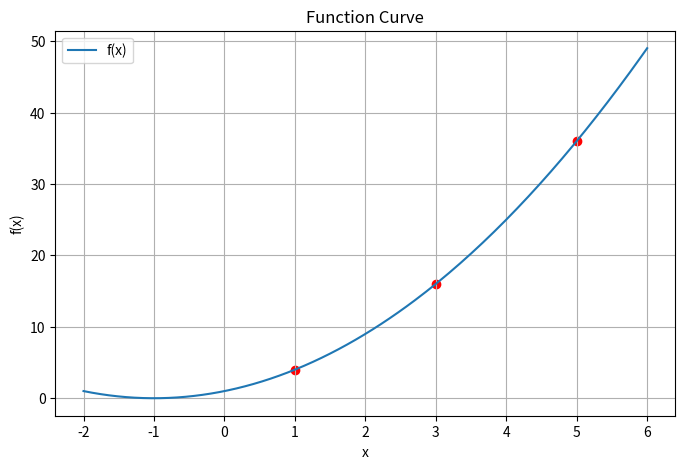
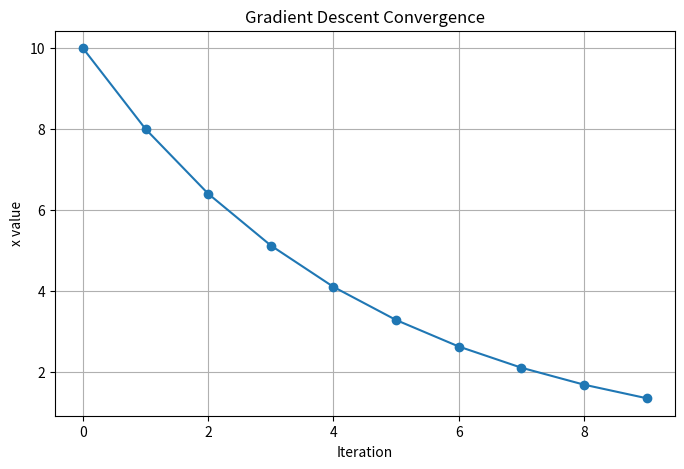
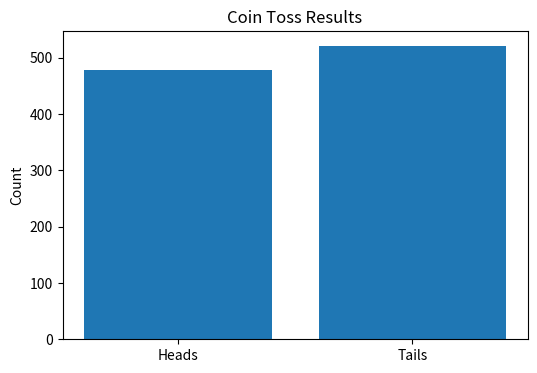

These figures' Python source, in order:
## TASK 1
import numpy as np
import matplotlib.pyplot as plt


def f(x):
    return x**2 + 2*x + 1

x = np.array([1, 3, 5])

h = 0.0001

derivative = (f(x + h) - f(x)) / h

print("Points:", x)
print("Derivative:", derivative)


x_curve = np.linspace(-2, 6, 200)

plt.figure(figsize=(8,5))

plt.plot(x_curve, f(x_curve), label="f(x)")

plt.scatter(x, f(x), color="red")

plt.title("Function Curve")
plt.xlabel("x")
plt.ylabel("f(x)")

plt.grid(True)
plt.legend()

plt.show()


# Observations:
# 1. The graph is an upward-opening parabola.
# 2. The slope increases as x increases.
# 3. The derivative values at x=1, x=3, and x=5 are approximately 4, 8, and 12 respectively.



## TASK 2
print("\n--- Task 2: Gradient Descent ---")

x = 10

learning_rate = 0.1

for i in range(10):
    gradient = 2 * x
    x = x - learning_rate * gradient

    print(f"Iteration {i+1}: x = {x:.4f}")

    x = 10

learning_rate = 0.1

values = []

for i in range(10):
    values.append(x)
    gradient = 2 * x
    x = x - learning_rate * gradient

plt.figure(figsize=(8,5))

plt.plot(values, marker="o")

plt.title("Gradient Descent Convergence")
plt.xlabel("Iteration")
plt.ylabel("x value")

plt.grid(True)

plt.show()

# Observations:
# 1. The value of x decreases in every iteration.
# 2. Gradient Descent moves toward the minimum value.
# 3. The algorithm gradually converges toward x = 0.


## TASK 3
print("\n--- Task 3: Probability Basics ---")

import random

heads = 0
tails = 0

for i in range(1000):

    toss = random.choice(["H", "T"])

    if toss == "H":
        heads += 1
    else:
        tails += 1

print("Heads:", heads)
print("Tails:", tails)

print("Probability of Heads =", heads/1000)
print("Probability of Tails =", tails/1000)


plt.figure(figsize=(6,4))

plt.bar(["Heads", "Tails"], [heads, tails])

plt.title("Coin Toss Results")
plt.ylabel("Count")

plt.show()


# Observations:
# 1. Heads and tails occur almost equally often.
# 2. Experimental probability approaches theoretical probability.
# 3. As the number of tosses increases, the probability gets closer to 0.5.
